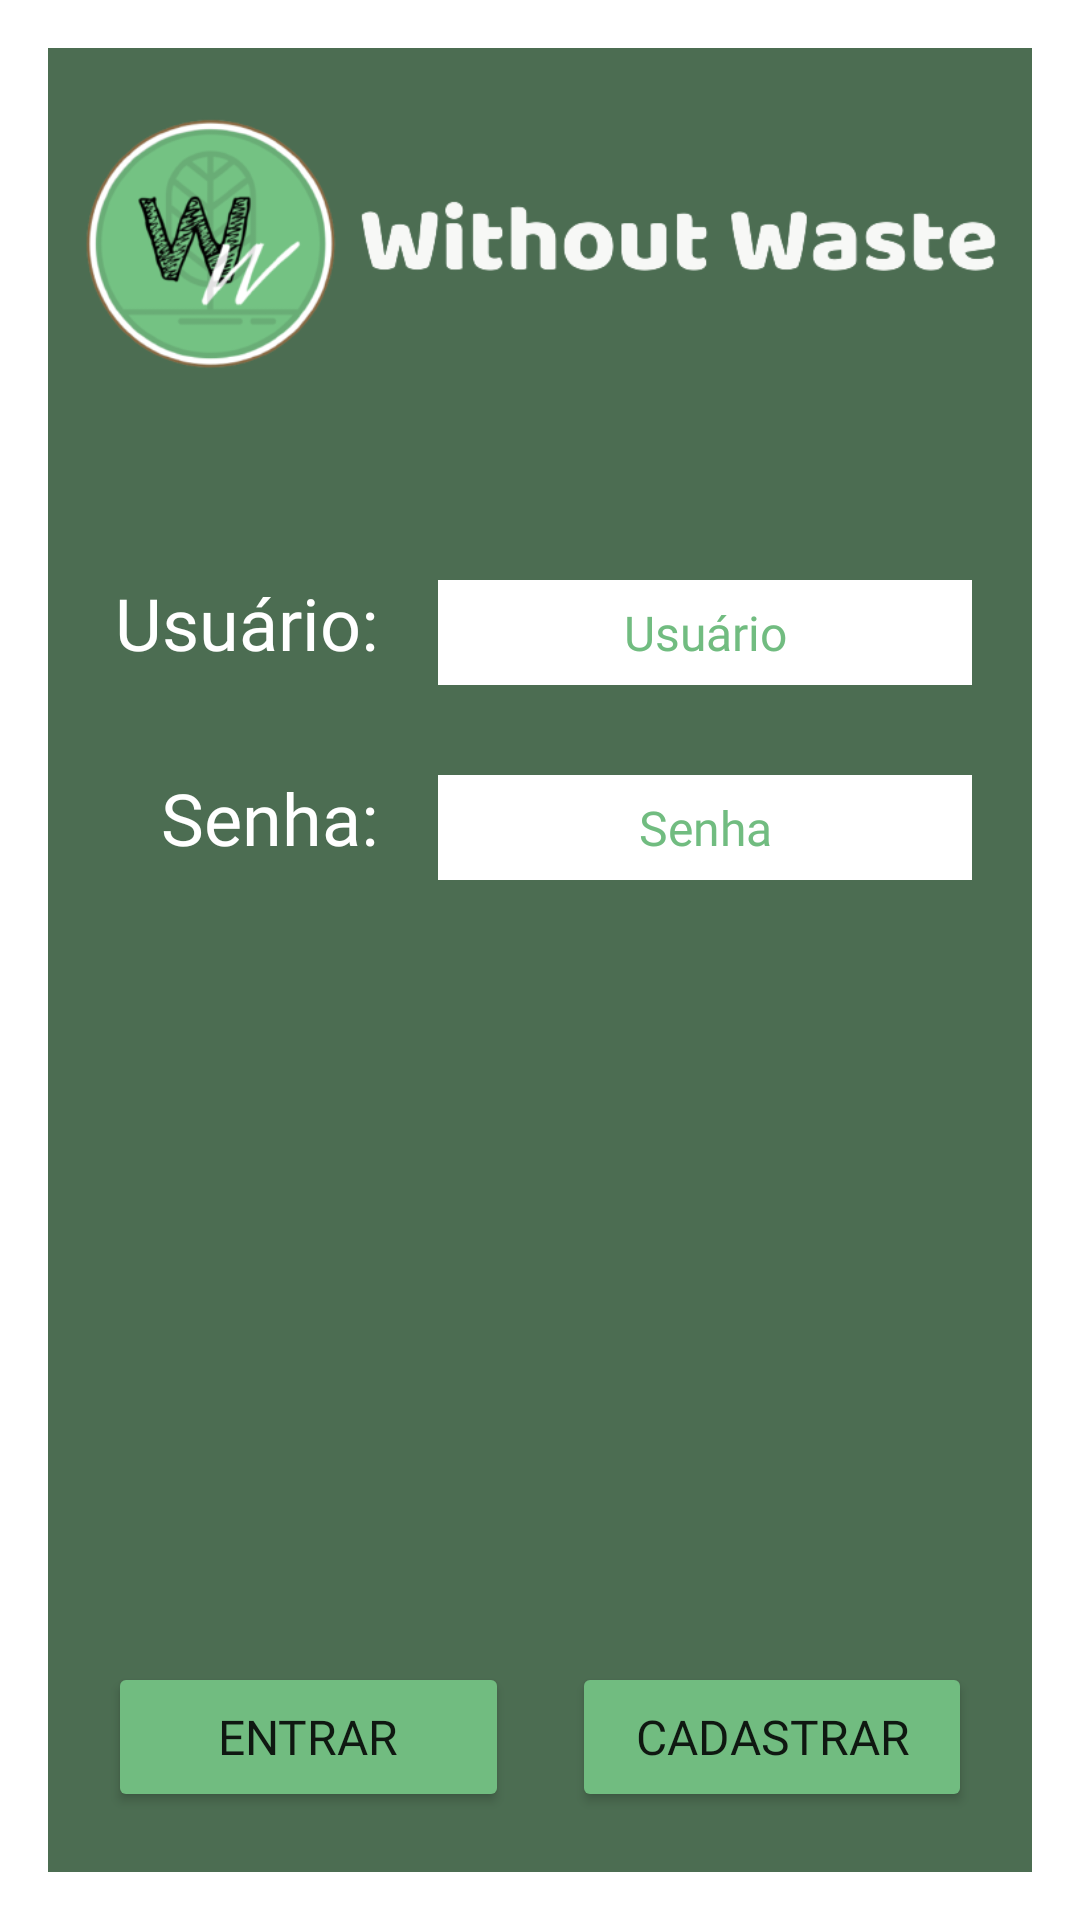

Write the Android layout XML for this screen, with the resource values it uses.
<!-- AndroidManifest.xml: application theme Theme.WithouWaste_V001 -->
<!-- res/layout/activity_main.xml -->
<?xml version="1.0" encoding="utf-8"?>
<androidx.constraintlayout.widget.ConstraintLayout xmlns:android="http://schemas.android.com/apk/res/android"
    xmlns:app="http://schemas.android.com/apk/res-auto"
    xmlns:tools="http://schemas.android.com/tools"
    android:layout_width="match_parent"
    android:layout_height="match_parent"
    tools:context=".MainActivity">

    <ImageView
        android:id="@+id/fundoMain"
        android:layout_width="0dp"
        android:layout_height="0dp"
        android:alpha="0.9"
        android:scaleX="1.6"
        android:scaleY="1.6"
        app:layout_constraintBottom_toBottomOf="parent"
        app:layout_constraintEnd_toEndOf="parent"
        app:layout_constraintStart_toStartOf="parent"
        app:layout_constraintTop_toTopOf="parent"
        app:srcCompat="@drawable/ww_fundo" />

    <View
        android:id="@+id/painelMain"
        android:layout_width="0dp"
        android:layout_height="0dp"
        android:layout_marginStart="16dp"
        android:layout_marginTop="16dp"
        android:layout_marginEnd="16dp"
        android:layout_marginBottom="16dp"
        android:background="@color/verde_fundo"
        app:layout_constraintBottom_toBottomOf="@+id/fundoMain"
        app:layout_constraintEnd_toEndOf="@+id/fundoMain"
        app:layout_constraintStart_toStartOf="parent"
        app:layout_constraintTop_toTopOf="parent" />

    <ImageView
        android:id="@+id/logoMain"
        android:layout_width="0dp"
        android:layout_height="220dp"
        android:layout_marginStart="8dp"
        android:layout_marginTop="-45dp"
        android:layout_marginEnd="8dp"
        app:layout_constraintEnd_toEndOf="@+id/painelMain"
        app:layout_constraintStart_toStartOf="@+id/painelMain"
        app:layout_constraintTop_toTopOf="@+id/painelMain"
        app:srcCompat="@drawable/ww_titulo_sf" />

    <Button
        android:id="@+id/buttonEntrar"
        android:layout_width="0dp"
        android:layout_height="50dp"
        android:layout_marginStart="20dp"
        android:layout_marginEnd="10dp"
        android:layout_marginBottom="20dp"
        android:backgroundTint="@color/verde_claro"
        android:fontFamily="@font/baloo_bhai"
        android:onClick="entrar"
        android:text="Entrar"
        android:textSize="16sp"
        app:layout_constraintBottom_toBottomOf="@+id/painelMain"
        app:layout_constraintEnd_toStartOf="@+id/sizeMain"
        app:layout_constraintStart_toStartOf="@+id/painelMain" />

    <Button
        android:id="@+id/buttonCadastrar"
        android:layout_width="0dp"
        android:layout_height="50dp"
        android:layout_marginStart="10dp"
        android:layout_marginEnd="20dp"
        android:layout_marginBottom="20dp"
        android:backgroundTint="@color/verde_claro"
        android:fontFamily="@font/baloo_bhai"
        android:onClick="cadastrar"
        android:text="Cadastrar"
        android:textSize="16sp"
        app:layout_constraintBottom_toBottomOf="@+id/painelMain"
        app:layout_constraintEnd_toEndOf="@+id/painelMain"
        app:layout_constraintStart_toEndOf="@+id/sizeMain" />

    <TextView
        android:id="@+id/textViewUsuario"
        android:layout_width="90dp"
        android:layout_height="35dp"
        android:layout_marginStart="20dp"
        android:fontFamily="@font/baloo"
        android:text="Usuário:"
        android:textAlignment="viewEnd"
        android:textColor="@color/white"
        android:textSize="24sp"
        app:layout_constraintStart_toStartOf="@+id/painelMain"
        app:layout_constraintTop_toBottomOf="@+id/logoMain" />

    <EditText
        android:id="@+id/editTextUsuario"
        android:layout_width="0dp"
        android:layout_height="35dp"
        android:layout_marginStart="20dp"
        android:layout_marginEnd="20dp"
        android:background="@color/white"
        android:backgroundTint="@color/white"
        android:ems="10"
        android:fontFamily="@font/baloo_bhai"
        android:hint="Usuário"
        android:inputType="textPersonName"
        android:textAlignment="center"
        android:textColor="@color/black"
        android:textColorHint="@color/verde_claro"
        android:textSize="16sp"
        app:layout_constraintBaseline_toBaselineOf="@+id/textViewUsuario"
        app:layout_constraintEnd_toEndOf="@+id/painelMain"
        app:layout_constraintStart_toEndOf="@+id/textViewUsuario" />

    <TextView
        android:id="@+id/textViewSenha"
        android:layout_width="90dp"
        android:layout_height="35dp"
        android:layout_marginStart="20dp"
        android:layout_marginTop="30dp"
        android:fontFamily="@font/baloo"
        android:text="Senha:"
        android:textAlignment="viewEnd"
        android:textColor="@color/white"
        android:textSize="24sp"
        app:layout_constraintStart_toStartOf="@+id/painelMain"
        app:layout_constraintTop_toBottomOf="@+id/textViewUsuario" />

    <EditText
        android:id="@+id/editTextSenha"
        android:layout_width="0dp"
        android:layout_height="35dp"
        android:layout_marginStart="20dp"
        android:layout_marginEnd="20dp"
        android:background="@color/white"
        android:backgroundTint="@color/white"
        android:ems="10"
        android:fontFamily="@font/baloo_bhai"
        android:hint="Senha"
        android:inputType="textPassword"
        android:textAlignment="center"
        android:textColor="@color/black"
        android:textColorHint="@color/verde_claro"
        android:textSize="16sp"
        app:layout_constraintBaseline_toBaselineOf="@+id/textViewSenha"
        app:layout_constraintEnd_toEndOf="@+id/painelMain"
        app:layout_constraintStart_toEndOf="@+id/textViewSenha" />

    <View
        android:id="@+id/sizeMain"
        android:layout_width="1dp"
        android:layout_height="50dp"
        android:layout_marginBottom="20dp"
        app:layout_constraintBottom_toBottomOf="@+id/painelMain"
        app:layout_constraintEnd_toEndOf="@+id/painelMain"
        app:layout_constraintStart_toStartOf="@+id/painelMain" />

</androidx.constraintlayout.widget.ConstraintLayout>
<!-- resources referenced by this layout -->
<resources>
  <color name="black">#FF000000</color>
  <color name="verde_claro">#71BC80</color>
  <color name="verde_fundo">#E6395E40</color>
  <color name="white">#FFFFFFFF</color>
  <!-- drawable ww_titulo_sf: png bitmap (drawable, 56085 bytes) -->
  <style name="Theme.WithouWaste_V001" parent="Theme.MaterialComponents.DayNight.DarkActionBar">
          
          <item name="colorPrimary">@color/purple_500</item>
          <item name="colorPrimaryVariant">@color/purple_700</item>
          <item name="colorOnPrimary">@color/white</item>
          
          <item name="colorSecondary">@color/teal_200</item>
          <item name="colorSecondaryVariant">@color/teal_700</item>
          <item name="colorOnSecondary">@color/black</item>
          
          <item name="android:statusBarColor" tools:targetApi="l">?attr/colorPrimaryVariant</item>
          
      </style>
  <color name="purple_500">@color/purple_200</color>
  <color name="purple_700">@color/teal_200</color>
  <color name="teal_200">@color/verde_claro</color>
  <color name="teal_700">#FF018786</color>
  <color name="purple_200">#FFBB86FC</color>
</resources>
